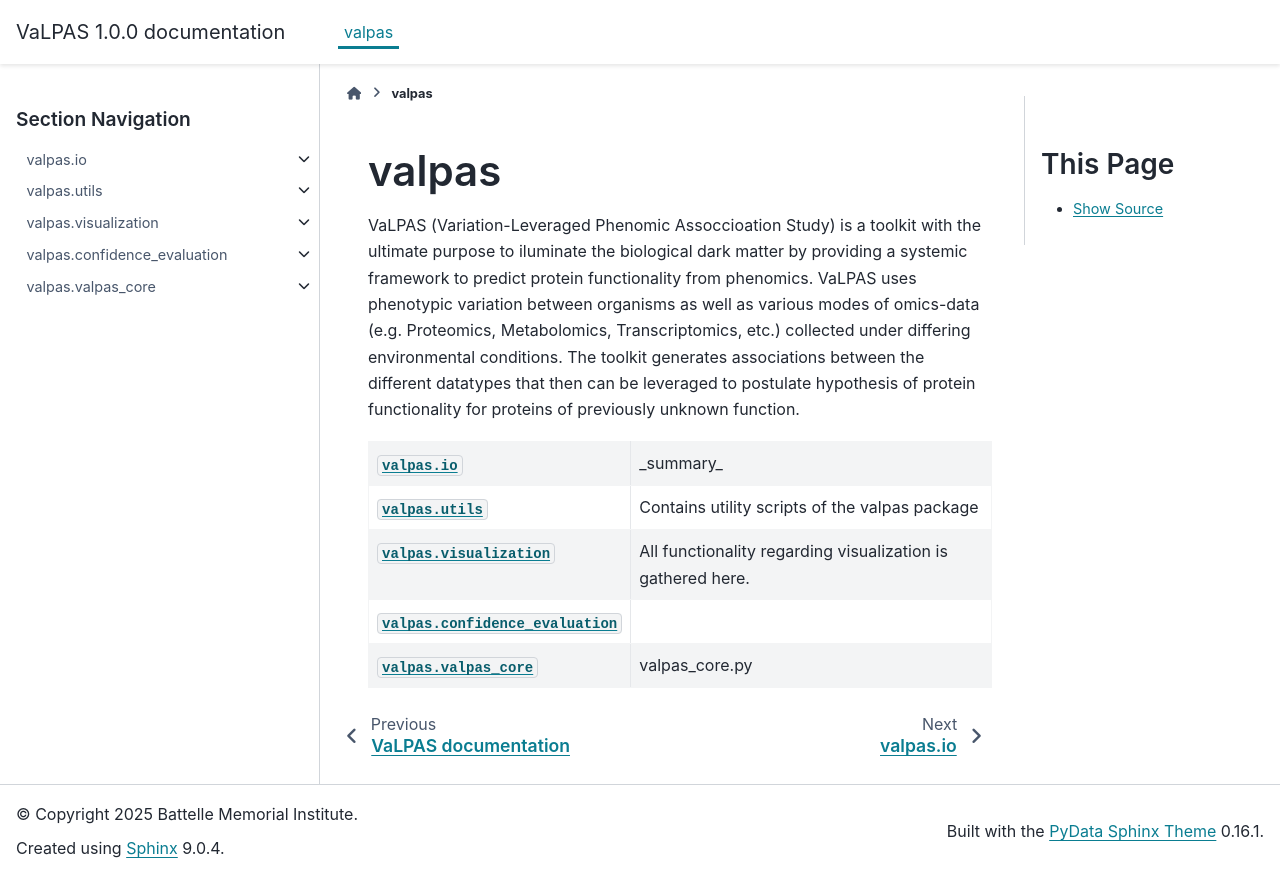

repository: PNNL-Predictive-Phenomics/valpas · page: docs/build/html/api.html · generator: sphinx

valpas
======

VaLPAS (Variation-Leveraged Phenomic Assoccioation Study) is a toolkit
with the ultimate purpose to iluminate the biological dark matter by
providing a systemic framework to predict protein functionality from
phenomics. VaLPAS uses phenotypic variation between organisms as well as
various modes of omics-data (e.g. Proteomics, Metabolomics,
Transcriptomics, etc.) collected under differing environmental
conditions. The toolkit generates associations between the different
datatypes that then can be leveraged to postulate hypothesis of protein
functionality for proteins of previously unknown function.

.. autosummary::
   :toctree: _autosummary
   :recursive:

   valpas.io
   valpas.utils
   valpas.visualization
   valpas.confidence_evaluation
   valpas.valpas_core
